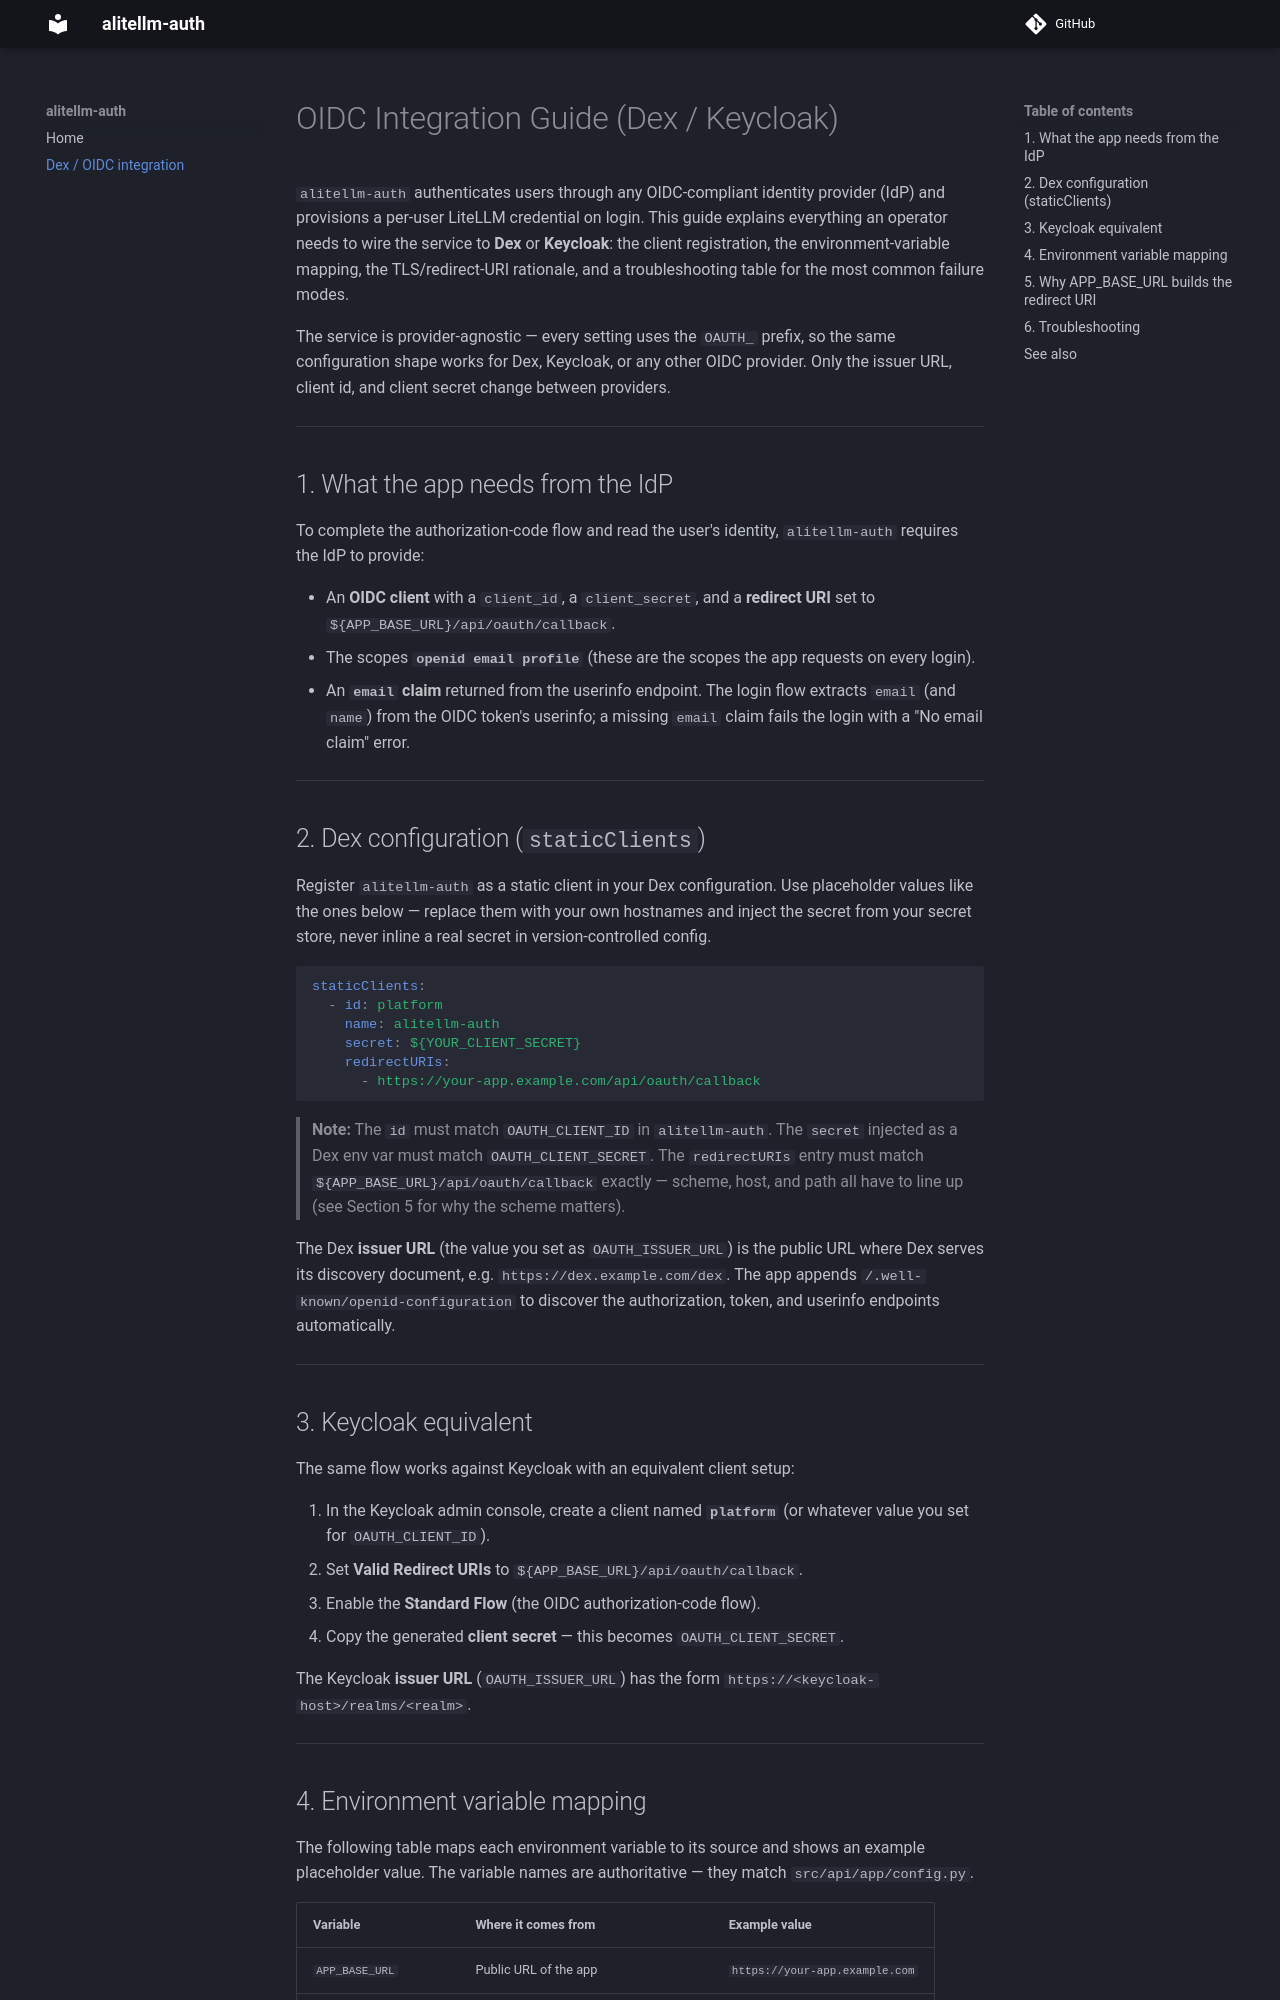

repository: ackstorm/alitellm-auth · page: 0.2.0/dex-integration/index.html · generator: mkdocs

# OIDC Integration Guide (Dex / Keycloak)

`alitellm-auth` authenticates users through any OIDC-compliant identity provider
(IdP) and provisions a per-user LiteLLM credential on login. This guide explains
everything an operator needs to wire the service to **Dex** or **Keycloak**: the
client registration, the environment-variable mapping, the TLS/redirect-URI
rationale, and a troubleshooting table for the most common failure modes.

The service is provider-agnostic — every setting uses the `OAUTH_` prefix, so the
same configuration shape works for Dex, Keycloak, or any other OIDC provider. Only
the issuer URL, client id, and client secret change between providers.

---

## 1. What the app needs from the IdP

To complete the authorization-code flow and read the user's identity,
`alitellm-auth` requires the IdP to provide:

- An **OIDC client** with a `client_id`, a `client_secret`, and a **redirect URI**
  set to `${APP_BASE_URL}/api/oauth/callback`.
- The scopes **`openid email profile`** (these are the scopes the app requests on
  every login).
- An **`email` claim** returned from the userinfo endpoint. The login flow extracts
  `email` (and `name`) from the OIDC token's userinfo; a missing `email` claim
  fails the login with a "No email claim" error.
- With the OAuth front door on (`AS_ENABLED=true`) the authorization server's own
  login additionally requests **`offline_access`**: the Dex refresh token it gets
  back is replayed at Dex on every refresh of an AS token, so a user disabled at
  the identity provider is out within one access-token TTL. The connector must
  issue refresh tokens (Google, Microsoft, GitHub and the generic OIDC connector
  do; a Dex `staticPasswords` user does too). A login that comes back without one
  fails at `/oauth/as-callback` with "the identity provider issued no refresh
  token". Dex keeps one refresh token per (user, client) and replaces it on a new
  login, which is why the AS stores it once per user, not per session.

---

## 2. Dex configuration (`staticClients`)

Register `alitellm-auth` as a static client in your Dex configuration. Use
placeholder values like the ones below — replace them with your own hostnames and
inject the secret from your secret store, never inline a real secret in
version-controlled config.

```yaml
staticClients:
  - id: platform
    name: alitellm-auth
    secret: ${YOUR_CLIENT_SECRET}
    redirectURIs:
      - https://your-app.example.com/api/oauth/callback
```

> **Note:** The `id` must match `OAUTH_CLIENT_ID` in `alitellm-auth`. The `secret`
> injected as a Dex env var must match `OAUTH_CLIENT_SECRET`. The `redirectURIs`
> entry must match `${APP_BASE_URL}/api/oauth/callback` exactly — scheme, host, and
> path all have to line up (see Section 5 for why the scheme matters).

The Dex **issuer URL** (the value you set as `OAUTH_ISSUER_URL`) is the public URL
where Dex serves its discovery document, e.g.
`https://dex.example.com/dex`. The app appends
`/.well-known/openid-configuration` to discover the authorization, token, and
userinfo endpoints automatically.

---

## 3. Keycloak equivalent

The same flow works against Keycloak with an equivalent client setup:

1. In the Keycloak admin console, create a client named **`platform`** (or
   whatever value you set for `OAUTH_CLIENT_ID`).
2. Set **Valid Redirect URIs** to `${APP_BASE_URL}/api/oauth/callback`.
3. Enable the **Standard Flow** (the OIDC authorization-code flow).
4. Copy the generated **client secret** — this becomes `OAUTH_CLIENT_SECRET`.

The Keycloak **issuer URL** (`OAUTH_ISSUER_URL`) has the form
`https://<keycloak-host>/realms/<realm>`.

---
